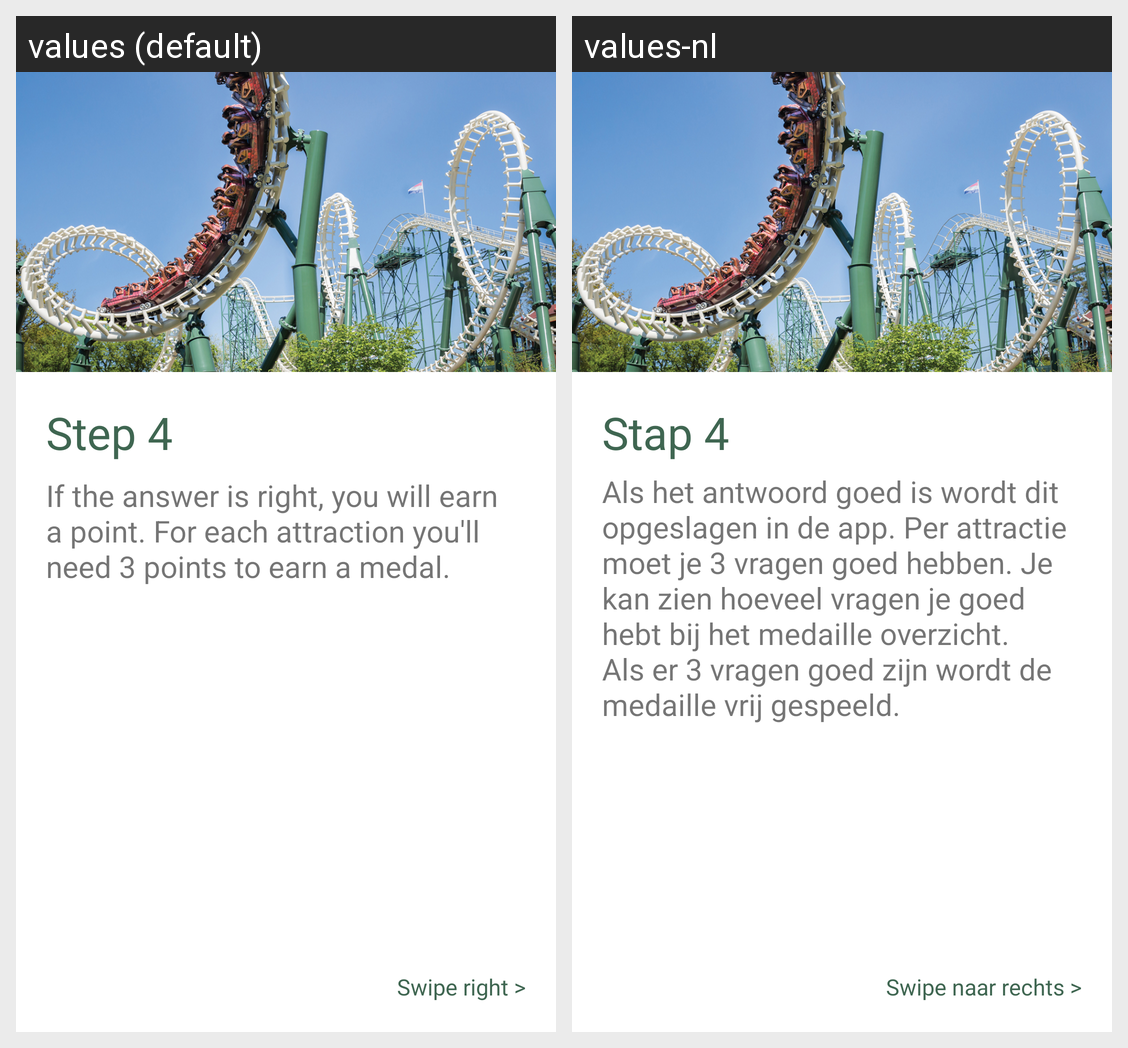

Strings drawn on this Android screen and how each of the app's shown locales translates them:
Android screen res/layout/help_page_four.xml rendered under 2 locales, left to right: values (default), values-nl. Device: Nexus 5 (rendered at 1080×1920; each locale shown at half size, 540×960, under a caption strip naming it); theme Theme.MyApplication.
Strings drawn on this screen, with the default value and each locale's value (text and hints the layout hard-codes, and strings that could not be matched under every locale, appear in the picture but are not listed):

step_4
  values: Step 4
  values-nl: Stap 4

step4_message
  values: If the answer is right, you will earn a point. For each attraction you'll need 3 points to earn a medal.
  values-nl: Als het antwoord goed is wordt dit opgeslagen in de app. Per attractie moet je 3 vragen goed hebben. Je kan zien hoeveel vragen je goed hebt bij het medaille overzicht. Als er 3 vragen goed zijn wordt de medaille vrij gespeeld.

swipe_right
  values: Swipe right >
  values-nl: Swipe naar rechts >
